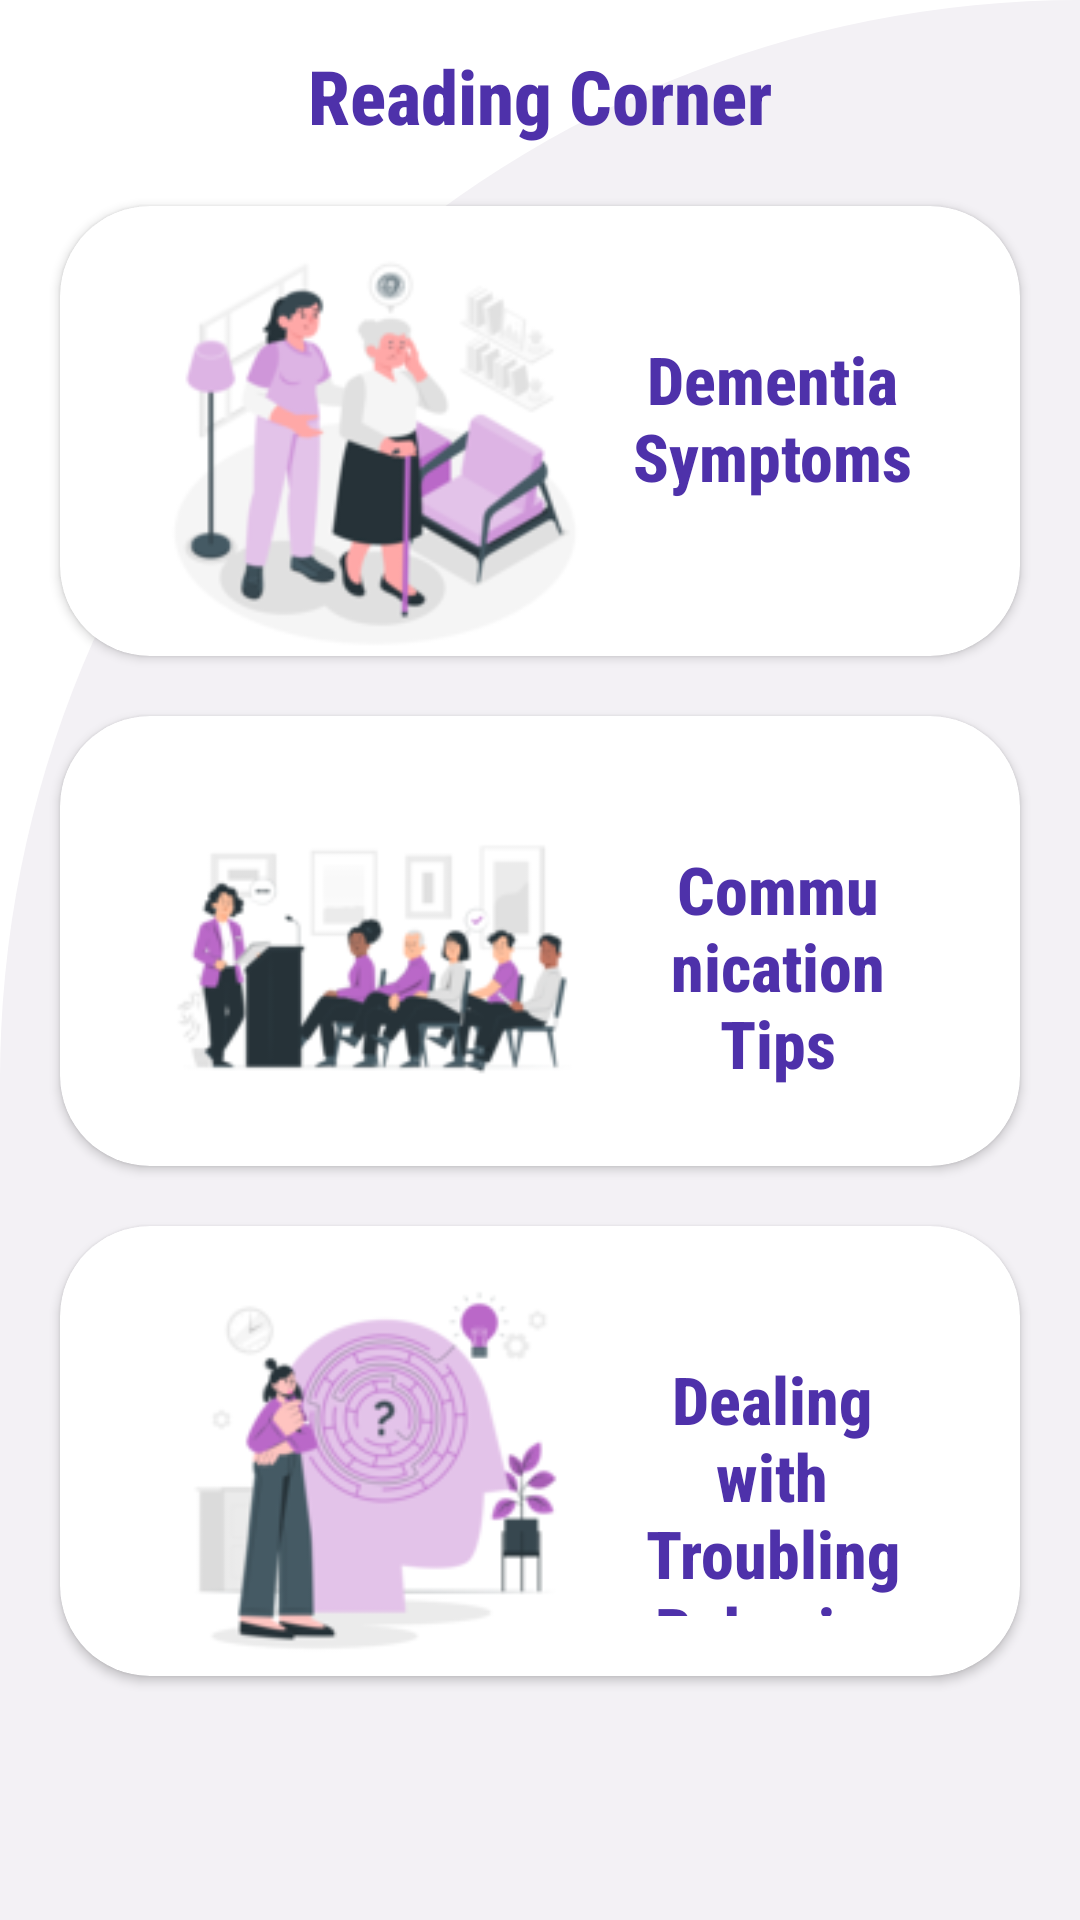

Reconstruct the res/layout file that produces this screen, plus the resources it refers to.
<!-- AndroidManifest.xml: application theme Theme.MPSD2GroupAssignment -->
<!-- res/layout/reading_corner.xml -->
<?xml version="1.0" encoding="utf-8"?>
<ScrollView xmlns:android="http://schemas.android.com/apk/res/android" xmlns:app="http://schemas.android.com/apk/res-auto"
    xmlns:tools="http://schemas.android.com/tools"
    android:layout_width="match_parent"
    android:layout_height="match_parent"
    android:orientation="vertical"
    android:background="@drawable/homepage_background"
    tools:context=".ReadingCorner">

    <LinearLayout
        android:layout_width="match_parent"
        android:layout_height="wrap_content"
        android:orientation="vertical">

        <TextView
            android:layout_width="match_parent"
            android:layout_height="wrap_content"
            android:layout_marginTop="15dp"
            android:paddingBottom="0dp"
            android:text="Reading Corner"
            android:fontFamily="sans-serif-condensed-medium"
            android:textAlignment="center"
            android:textColor="@color/fontPurple"
            android:textSize="25sp"
            android:textStyle="bold" />

        
        <androidx.cardview.widget.CardView
            android:id="@+id/symptoms_card"
            android:layout_width="match_parent"
            android:layout_height="150dp"
            android:layout_marginStart="20dp"
            android:layout_marginTop="20dp"
            android:layout_marginEnd="20dp"
            app:cardCornerRadius="30dp">

            <LinearLayout
                android:layout_width="match_parent"
                android:layout_height="match_parent"
                android:orientation="vertical">

                <LinearLayout
                    android:layout_width="match_parent"
                    android:layout_height="wrap_content"
                    android:layout_marginStart="30dp"
                    android:layout_marginTop="13dp"
                    android:layout_marginEnd="30dp"
                    android:orientation="horizontal">

                    <ImageView
                        android:layout_width="wrap_content"
                        android:layout_height="wrap_content"
                        android:src="@drawable/dementia_symptoms" />

                    <TextView
                        android:layout_width="match_parent"
                        android:layout_height="wrap_content"
                        android:gravity="center"
                        android:layout_marginTop="30dp"
                        android:layout_marginBottom="20dp"
                        android:layout_marginStart="10dp"
                        android:layout_marginEnd="5dp"
                        android:text="Dementia Symptoms"
                        android:fontFamily="sans-serif-condensed-medium"
                        android:textStyle="bold"
                        android:textColor="@color/fontPurple"
                        android:textSize="22sp" />
                </LinearLayout>
            </LinearLayout>
        </androidx.cardview.widget.CardView>

        
        <androidx.cardview.widget.CardView
            android:id="@+id/communication_card"
            android:layout_width="match_parent"
            android:layout_height="150dp"
            android:layout_marginStart="20dp"
            android:layout_marginTop="20dp"
            android:layout_marginEnd="20dp"
            app:cardCornerRadius="30dp">

            <LinearLayout
                android:layout_width="match_parent"
                android:layout_height="match_parent"
                android:orientation="vertical">

                <LinearLayout
                    android:layout_width="match_parent"
                    android:layout_height="wrap_content"
                    android:layout_marginStart="30dp"
                    android:layout_marginTop="13dp"
                    android:layout_marginEnd="30dp"
                    android:orientation="horizontal">

                    <ImageView
                        android:layout_width="wrap_content"
                        android:layout_height="wrap_content"
                        android:src="@drawable/communication" />

                    <TextView
                        android:layout_width="match_parent"
                        android:layout_height="wrap_content"
                        android:gravity="center"
                        android:layout_marginTop="30dp"
                        android:layout_marginBottom="20dp"
                        android:layout_marginStart="10dp"
                        android:layout_marginEnd="1dp"
                        android:text="Communication Tips"
                        android:fontFamily="sans-serif-condensed-medium"
                        android:textStyle="bold"
                        android:textColor="@color/fontPurple"
                        android:textSize="22sp" />
                </LinearLayout>
            </LinearLayout>
        </androidx.cardview.widget.CardView>

        
        <androidx.cardview.widget.CardView
            android:id="@+id/dealing_card"
            android:layout_width="match_parent"
            android:layout_height="150dp"
            android:layout_marginStart="20dp"
            android:layout_marginTop="20dp"
            android:layout_marginEnd="20dp"
            android:layout_marginBottom="20dp"
            app:cardCornerRadius="30dp">

            <LinearLayout
                android:layout_width="match_parent"
                android:layout_height="match_parent"
                android:orientation="vertical">

                <LinearLayout
                    android:layout_width="match_parent"
                    android:layout_height="wrap_content"
                    android:layout_marginStart="30dp"
                    android:layout_marginTop="13dp"
                    android:layout_marginEnd="30dp"
                    android:orientation="horizontal">

                    <ImageView
                        android:layout_width="wrap_content"
                        android:layout_height="wrap_content"
                        android:src="@drawable/dealing" />

                    <TextView
                        android:layout_width="match_parent"
                        android:layout_height="wrap_content"
                        android:gravity="center"
                        android:layout_marginTop="30dp"
                        android:layout_marginBottom="20dp"
                        android:layout_marginStart="10dp"
                        android:layout_marginEnd="5dp"
                        android:text="Dealing with Troubling Behavior"
                        android:fontFamily="sans-serif-condensed-medium"
                        android:textStyle="bold"
                        android:textColor="@color/fontPurple"
                        android:textSize="22sp" />
                </LinearLayout>
            </LinearLayout>
        </androidx.cardview.widget.CardView>
    </LinearLayout>
</ScrollView>
<!-- resources referenced by this layout -->
<resources>
  <color name="fontPurple">#4E31AA</color>
  <!-- drawable communication: png bitmap (drawable, 16822 bytes) -->
  <!-- drawable dealing: png bitmap (drawable, 20408 bytes) -->
  <!-- drawable dementia_symptoms: png bitmap (drawable, 23278 bytes) -->
  <!-- drawable homepage_background (drawable) -->
  <?xml version="1.0" encoding="utf-8"?>
  <shape xmlns:android="http://schemas.android.com/apk/res/android"
      android:shape= "rectangle">
  
      <solid android:color= "@color/backgroundPurple">
      </solid>
  
      <corners
          android:topLeftRadius="400dp"
          android:topRightRadius= "0dp">
      </corners>
  </shape>
  <style name="Theme.MPSD2GroupAssignment" parent="Theme.MaterialComponents.DayNight.DarkActionBar">
          
          <item name="colorPrimary">@color/purple_500</item>
          <item name="colorPrimaryVariant">@color/purple_700</item>
          <item name="colorOnPrimary">@color/white</item>
          
          <item name="colorSecondary">@color/teal_200</item>
          <item name="colorSecondaryVariant">@color/teal_700</item>
          <item name="colorOnSecondary">@color/black</item>
          
          <item name="android:statusBarColor" tools:targetApi="l">?attr/colorPrimaryVariant</item>
          
      </style>
  <color name="backgroundPurple">#F3F1F5</color>
  <color name="purple_500">#FF6200EE</color>
  <color name="purple_700">#FF3700B3</color>
  <color name="white">#FFFFFFFF</color>
  <color name="teal_200">#FF03DAC5</color>
  <color name="teal_700">#FF018786</color>
  <color name="black">#FF000000</color>
</resources>
